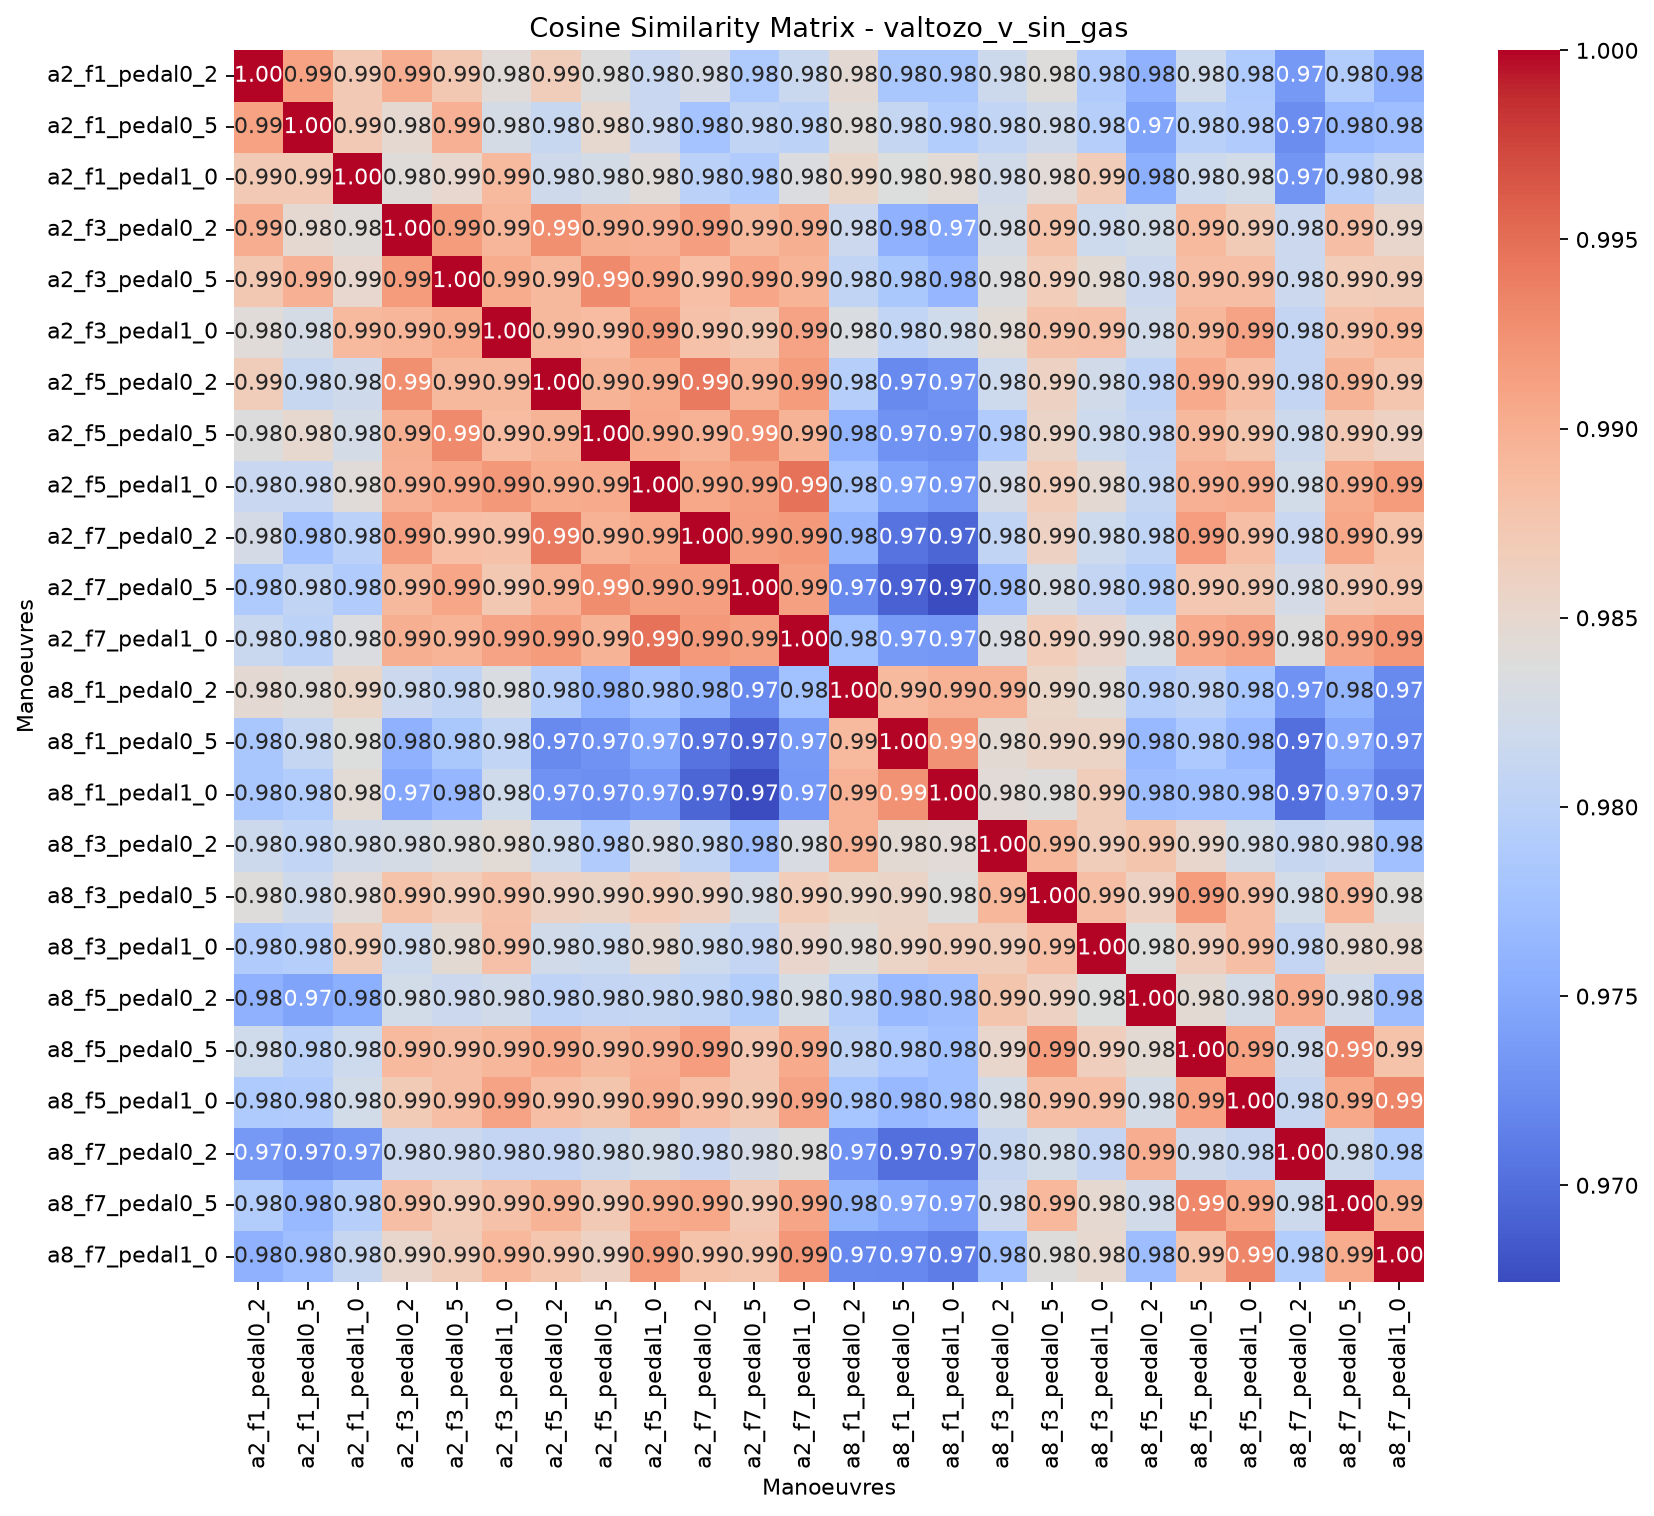

The file beside this chart, header and first rows:
, valtozo_v_sin_gas_a2_f1_pedal0_2, valtozo_v_sin_gas_a2_f1_pedal0_5, valtozo_v_sin_gas_a2_f1_pedal1_0, valtozo_v_sin_gas_a2_f3_pedal0_2, valtozo_v_sin_gas_a2_f3_pedal0_5, valtozo_v_sin_gas_a2_f3_pedal1_0, valtozo_v_sin_gas_a2_f5_pedal0_2, valtozo_v_sin_gas_a2_f5_pedal0_5, valtozo_v_sin_gas_a2_f5_pedal1_0, valtozo_v_sin_gas_a2_f7_pedal0_2, valtozo_v_sin_gas_a2_f7_pedal0_5, valtozo_v_sin_gas_a2_f7_pedal1_0, valtozo_v_sin_gas_a8_f1_pedal0_2, valtozo_v_sin_gas_a8_f1_pedal0_5, valtozo_v_sin_gas_a8_f1_pedal1_0, valtozo_v_sin_gas_a8_f3_pedal0_2, valtozo_v_sin_gas_a8_f3_pedal0_5, valtozo_v_sin_gas_a8_f3_pedal1_0, valtozo_v_sin_gas_a8_f5_pedal0_2, valtozo_v_sin_gas_a8_f5_pedal0_5, valtozo_v_sin_gas_a8_f5_pedal1_0, valtozo_v_sin_gas_a8_f7_pedal0_2, valtozo_v_sin_gas_a8_f7_pedal0_5
valtozo_v_sin_gas_a2_f1_pedal0_2, 1, 0.9911, 0.9872, 0.9901, 0.9874, 0.9842, 0.9866, 0.9838, 0.9814, 0.9826, 0.9788, 0.9815, 0.9847, 0.9783, 0.9782, 0.9818, 0.9839, 0.979, 0.976, 0.9821, 0.9788, 0.9735, 0.9791
valtozo_v_sin_gas_a2_f1_pedal0_5, 0.9911, 1, 0.9872, 0.9848, 0.9899, 0.9827, 0.9813, 0.985, 0.9814, 0.9778, 0.9806, 0.9801, 0.984, 0.9809, 0.9791, 0.9807, 0.9821, 0.9795, 0.9746, 0.9797, 0.9789, 0.9724, 0.9767
valtozo_v_sin_gas_a2_f1_pedal1_0, 0.9872, 0.9872, 1, 0.9841, 0.9851, 0.9888, 0.982, 0.9826, 0.9842, 0.9799, 0.9789, 0.9834, 0.9854, 0.9837, 0.9844, 0.9823, 0.9843, 0.9868, 0.9757, 0.9819, 0.9824, 0.9731, 0.9795
valtozo_v_sin_gas_a2_f3_pedal0_2, 0.9901, 0.9848, 0.9841, 1, 0.9917, 0.9893, 0.9927, 0.9901, 0.9899, 0.9914, 0.9889, 0.9901, 0.9816, 0.9758, 0.9749, 0.9828, 0.988, 0.9819, 0.9824, 0.9888, 0.9869, 0.9816, 0.9885
valtozo_v_sin_gas_a2_f3_pedal0_5, 0.9874, 0.9899, 0.9851, 0.9917, 1, 0.9902, 0.989, 0.9931, 0.9907, 0.9883, 0.9908, 0.9895, 0.9806, 0.9784, 0.9764, 0.9835, 0.9868, 0.9845, 0.9816, 0.9885, 0.9885, 0.9816, 0.9867
valtozo_v_sin_gas_a2_f3_pedal1_0, 0.9842, 0.9827, 0.9888, 0.9893, 0.9902, 1, 0.989, 0.9888, 0.9919, 0.988, 0.9874, 0.9911, 0.9833, 0.9808, 0.9821, 0.9844, 0.9881, 0.9883, 0.9823, 0.9892, 0.991, 0.9809, 0.9881
valtozo_v_sin_gas_a2_f5_pedal0_2, 0.9866, 0.9813, 0.982, 0.9927, 0.989, 0.989, 1, 0.9897, 0.9902, 0.9942, 0.9897, 0.9916, 0.9794, 0.9722, 0.9728, 0.9819, 0.986, 0.9823, 0.9804, 0.9904, 0.9885, 0.9808, 0.9896
valtozo_v_sin_gas_a2_f5_pedal0_5, 0.9838, 0.985, 0.9826, 0.9901, 0.9931, 0.9888, 0.9897, 1, 0.9904, 0.9897, 0.9928, 0.9896, 0.976, 0.9729, 0.9726, 0.979, 0.9855, 0.9819, 0.9809, 0.989, 0.9877, 0.9817, 0.9872
valtozo_v_sin_gas_a2_f5_pedal1_0, 0.9814, 0.9814, 0.9842, 0.9899, 0.9907, 0.9919, 0.9902, 0.9904, 1, 0.9907, 0.9913, 0.9947, 0.9778, 0.9746, 0.9734, 0.9827, 0.9867, 0.9846, 0.981, 0.9899, 0.9902, 0.9824, 0.9903
valtozo_v_sin_gas_a2_f7_pedal0_2, 0.9826, 0.9778, 0.9799, 0.9914, 0.9883, 0.988, 0.9942, 0.9897, 0.9907, 1, 0.9914, 0.9918, 0.9761, 0.9704, 0.9694, 0.9806, 0.9859, 0.9818, 0.9805, 0.9915, 0.9885, 0.9814, 0.9907
valtozo_v_sin_gas_a2_f7_pedal0_5, 0.9788, 0.9806, 0.9789, 0.9889, 0.9908, 0.9874, 0.9897, 0.9928, 0.9913, 0.9914, 1, 0.9913, 0.9722, 0.9691, 0.9674, 0.977, 0.9827, 0.9808, 0.9791, 0.9874, 0.9873, 0.9826, 0.9872
valtozo_v_sin_gas_a2_f7_pedal1_0, 0.9815, 0.9801, 0.9834, 0.9901, 0.9895, 0.9911, 0.9916, 0.9896, 0.9947, 0.9918, 0.9913, 1, 0.9776, 0.9736, 0.9733, 0.9831, 0.9868, 0.9853, 0.9828, 0.9904, 0.9911, 0.9838, 0.9909
valtozo_v_sin_gas_a8_f1_pedal0_2, 0.9847, 0.984, 0.9854, 0.9816, 0.9806, 0.9833, 0.9794, 0.976, 0.9778, 0.9761, 0.9722, 0.9776, 1, 0.9889, 0.9898, 0.9898, 0.9855, 0.9841, 0.9794, 0.9802, 0.9781, 0.973, 0.9762
valtozo_v_sin_gas_a8_f1_pedal0_5, 0.9783, 0.9809, 0.9837, 0.9758, 0.9784, 0.9808, 0.9722, 0.9729, 0.9746, 0.9704, 0.9691, 0.9736, 0.9889, 1, 0.9924, 0.9846, 0.9856, 0.9857, 0.9767, 0.9785, 0.9767, 0.9701, 0.9747
valtozo_v_sin_gas_a8_f1_pedal1_0, 0.9782, 0.9791, 0.9844, 0.9749, 0.9764, 0.9821, 0.9728, 0.9726, 0.9734, 0.9694, 0.9674, 0.9733, 0.9898, 0.9924, 1, 0.9843, 0.9839, 0.9866, 0.977, 0.9774, 0.9775, 0.9701, 0.9738
valtozo_v_sin_gas_a8_f3_pedal0_2, 0.9818, 0.9807, 0.9823, 0.9828, 0.9835, 0.9844, 0.9819, 0.979, 0.9827, 0.9806, 0.977, 0.9831, 0.9898, 0.9846, 0.9843, 1, 0.9892, 0.9866, 0.9877, 0.9852, 0.9825, 0.981, 0.9816
valtozo_v_sin_gas_a8_f3_pedal0_5, 0.9839, 0.9821, 0.9843, 0.988, 0.9868, 0.9881, 0.986, 0.9855, 0.9867, 0.9859, 0.9827, 0.9868, 0.9855, 0.9856, 0.9839, 0.9892, 1, 0.9884, 0.986, 0.9917, 0.9885, 0.9824, 0.9891
valtozo_v_sin_gas_a8_f3_pedal1_0, 0.979, 0.9795, 0.9868, 0.9819, 0.9845, 0.9883, 0.9823, 0.9819, 0.9846, 0.9818, 0.9808, 0.9853, 0.9841, 0.9857, 0.9866, 0.9866, 0.9884, 1, 0.9836, 0.9864, 0.9885, 0.9809, 0.9848
valtozo_v_sin_gas_a8_f5_pedal0_2, 0.976, 0.9746, 0.9757, 0.9824, 0.9816, 0.9823, 0.9804, 0.9809, 0.981, 0.9805, 0.9791, 0.9828, 0.9794, 0.9767, 0.977, 0.9877, 0.986, 0.9836, 1, 0.9846, 0.9826, 0.9901, 0.9822
valtozo_v_sin_gas_a8_f5_pedal0_5, 0.9821, 0.9797, 0.9819, 0.9888, 0.9885, 0.9892, 0.9904, 0.989, 0.9899, 0.9915, 0.9874, 0.9904, 0.9802, 0.9785, 0.9774, 0.9852, 0.9917, 0.9864, 0.9846, 1, 0.9912, 0.982, 0.9932
valtozo_v_sin_gas_a8_f5_pedal1_0, 0.9788, 0.9789, 0.9824, 0.9869, 0.9885, 0.991, 0.9885, 0.9877, 0.9902, 0.9885, 0.9873, 0.9911, 0.9781, 0.9767, 0.9775, 0.9825, 0.9885, 0.9885, 0.9826, 0.9912, 1, 0.9811, 0.9906
valtozo_v_sin_gas_a8_f7_pedal0_2, 0.9735, 0.9724, 0.9731, 0.9816, 0.9816, 0.9809, 0.9808, 0.9817, 0.9824, 0.9814, 0.9826, 0.9838, 0.973, 0.9701, 0.9701, 0.981, 0.9824, 0.9809, 0.9901, 0.982, 0.9811, 1, 0.9818
valtozo_v_sin_gas_a8_f7_pedal0_5, 0.9791, 0.9767, 0.9795, 0.9885, 0.9867, 0.9881, 0.9896, 0.9872, 0.9903, 0.9907, 0.9872, 0.9909, 0.9762, 0.9747, 0.9738, 0.9816, 0.9891, 0.9848, 0.9822, 0.9932, 0.9906, 0.9818, 1
valtozo_v_sin_gas_a8_f7_pedal1_0, 0.9759, 0.9772, 0.9811, 0.9852, 0.9866, 0.9892, 0.9876, 0.9861, 0.9916, 0.988, 0.9876, 0.9921, 0.9721, 0.9721, 0.9712, 0.9774, 0.9839, 0.9849, 0.977, 0.988, 0.9933, 0.979, 0.9903
